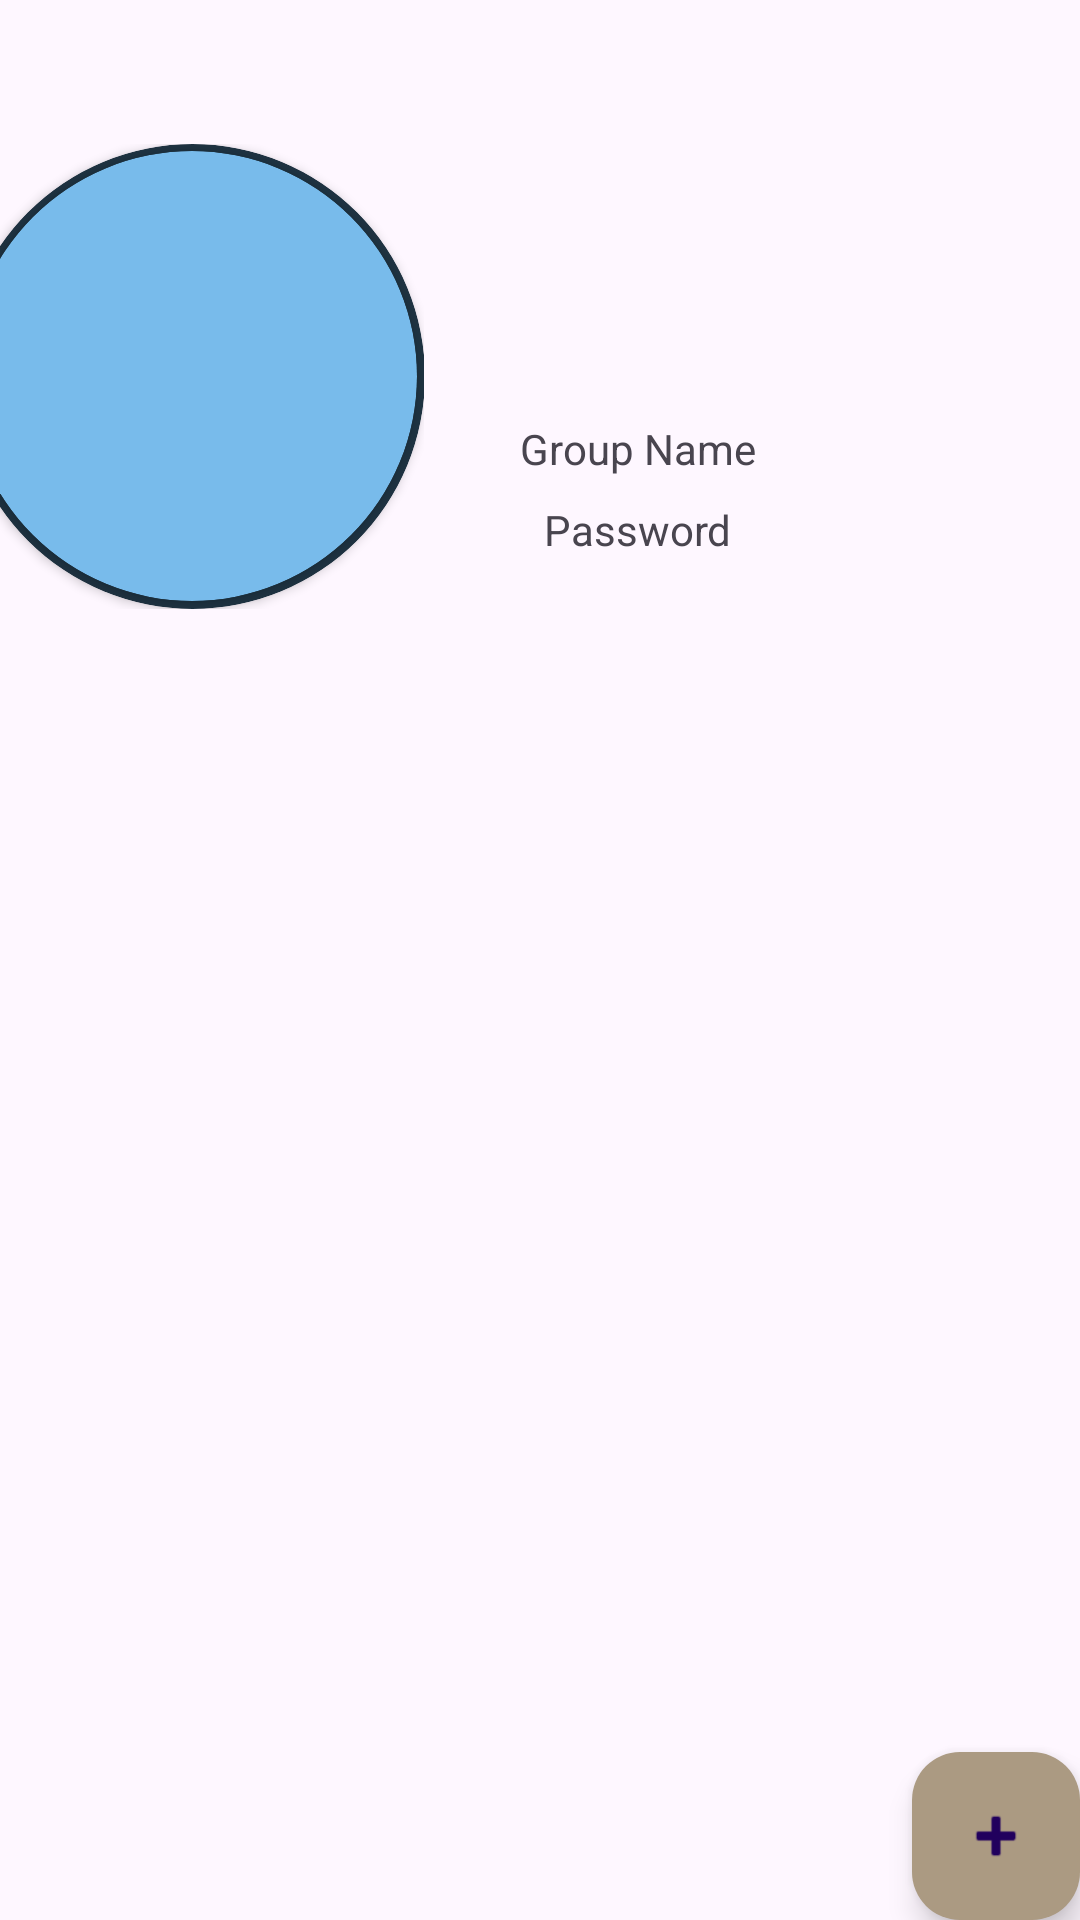

Reconstruct the res/layout file that produces this screen, plus the resources it refers to.
<!-- AndroidManifest.xml: application theme Theme.FoodSmartCSCI334Group3 -->
<!-- res/layout/activity_group_detail_activty.xml -->
<?xml version="1.0" encoding="utf-8"?>
<androidx.constraintlayout.widget.ConstraintLayout xmlns:android="http://schemas.android.com/apk/res/android"
    xmlns:app="http://schemas.android.com/apk/res-auto"
    xmlns:tools="http://schemas.android.com/tools"
    android:id="@+id/main"
    android:layout_width="match_parent"
    android:layout_height="match_parent"
    tools:context=".GroupDetailActivity">

    <TextView
        android:id="@+id/groupDetailName"
        android:layout_width="wrap_content"
        android:layout_height="wrap_content"
        android:layout_marginTop="140dp"
        android:layout_marginEnd="108dp"
        android:text="@string/group_name"
        app:layout_constraintEnd_toEndOf="parent"
        app:layout_constraintTop_toTopOf="parent" />

    <TextView
        android:id="@+id/groupDetailPassword"
        android:layout_width="wrap_content"
        android:layout_height="wrap_content"
        android:layout_marginTop="8dp"
        android:text="@string/password_label"
        app:layout_constraintEnd_toEndOf="@+id/groupDetailName"
        app:layout_constraintStart_toStartOf="@+id/groupDetailName"
        app:layout_constraintTop_toBottomOf="@+id/groupDetailName" />

    <include
        layout="@layout/image_icon"
        android:layout_width="wrap_content"
        android:layout_height="wrap_content"
        android:layout_marginTop="48dp"
        android:layout_marginEnd="32dp"
        app:layout_constraintEnd_toStartOf="@+id/groupDetailName"
        app:layout_constraintTop_toTopOf="parent" />

    <androidx.recyclerview.widget.RecyclerView
        android:id="@+id/groupDetailMemberRecycler"
        android:layout_width="409dp"
        android:layout_height="0dp"
        android:layout_marginStart="1dp"
        android:layout_marginTop="32dp"
        android:layout_marginEnd="1dp"
        android:layout_marginBottom="24dp"
        app:layout_constraintBottom_toBottomOf="parent"
        app:layout_constraintEnd_toEndOf="parent"
        app:layout_constraintStart_toStartOf="parent"
        app:layout_constraintTop_toBottomOf="@+id/groupDetailPassword" />

    <EditText
        android:id="@+id/groupNameEditText"
        android:layout_width="wrap_content"
        android:layout_height="48dp"
        android:layout_marginTop="100dp"
        android:ems="10"
        android:hint="@string/group_members"
        android:importantForAutofill="no"
        android:inputType="text"
        android:text="@string/group_name"
        android:visibility="invisible"
        app:layout_constraintEnd_toEndOf="parent"
        app:layout_constraintTop_toTopOf="parent" />

    <EditText
        android:id="@+id/groupPasswordEditText"
        android:layout_width="wrap_content"
        android:layout_height="48dp"
        android:ems="10"
        android:hint="@string/password_label"
        android:importantForAutofill="no"
        android:inputType="text|textVisiblePassword"
        android:visibility="invisible"
        app:layout_constraintStart_toStartOf="@+id/groupNameEditText"
        app:layout_constraintTop_toBottomOf="@+id/groupNameEditText" />

    <com.google.android.material.floatingactionbutton.FloatingActionButton
        android:id="@+id/addMembersFab"
        android:layout_width="wrap_content"
        android:layout_height="wrap_content"
        android:layout_marginTop="8dp"
        android:clickable="true"
        android:contentDescription="@string/add_group_members"
        app:backgroundTint="@color/khaki"
        app:layout_constraintBottom_toBottomOf="parent"
        app:layout_constraintEnd_toEndOf="parent"
        app:layout_constraintTop_toBottomOf="@+id/groupDetailMemberRecycler"
        app:layout_constraintVertical_bias="1.0"
        app:srcCompat="@android:drawable/ic_input_add"
        tools:ignore="ImageContrastCheck" />

</androidx.constraintlayout.widget.ConstraintLayout>
<!-- res/layout/image_icon.xml (included above) -->
<?xml version="1.0" encoding="utf-8"?>
<FrameLayout xmlns:android="http://schemas.android.com/apk/res/android"
    xmlns:app="http://schemas.android.com/apk/res-auto"
    xmlns:tools="http://schemas.android.com/tools"
    android:layout_width="match_parent"
    android:layout_height="match_parent">

    <androidx.cardview.widget.CardView
        android:layout_width="155dp"
        android:layout_height="155dp"
        android:background="@color/dark_blue"
        app:cardBackgroundColor="@color/dark_blue"
        app:cardCornerRadius="250dp">

        <androidx.cardview.widget.CardView
            android:layout_width="150dp"
            android:layout_height="150dp"
            android:layout_gravity="center"
            app:cardBackgroundColor="@color/light_blue"
            app:cardCornerRadius="250dp">

            <ImageView
                android:id="@+id/genericIcon"
                android:layout_width="150dp"
                android:layout_height="150dp"
                android:importantForAccessibility="no"
                tools:srcCompat="@tools:sample/avatars" />
        </androidx.cardview.widget.CardView>

    </androidx.cardview.widget.CardView>
</FrameLayout>
<!-- resources referenced by this layout -->
<resources>
  <color name="dark_blue">#1f3443</color>
  <color name="khaki">#AB9A82</color>
  <color name="light_blue">#78BBEB</color>
  <string name="add_group_members">Add Members</string>
  <string name="group_members">Group Members</string>
  <string name="group_name">Group Name</string>
  <string name="password_label">Password</string>
  <style name="Theme.FoodSmartCSCI334Group3" parent="Theme.MaterialComponents.DayNight.DarkActionBar">
          
          <item name="colorPrimary">@color/purple_500</item>
          <item name="colorPrimaryVariant">@color/purple_700</item>
          <item name="colorOnPrimary">@color/white</item>
          
          <item name="colorSecondary">@color/teal_200</item>
          <item name="colorSecondaryVariant">@color/teal_700</item>
          <item name="colorOnSecondary">@color/black</item>
          
          <item name="android:statusBarColor">?attr/colorPrimaryVariant</item>
          
      </style>
  <color name="purple_500">#FF6200EE</color>
  <color name="purple_700">#FF3700B3</color>
  <color name="white">#FFFFFFFF</color>
  <color name="teal_200">#FF03DAC5</color>
  <color name="teal_700">#FF018786</color>
  <color name="black">#FF000000</color>
</resources>
